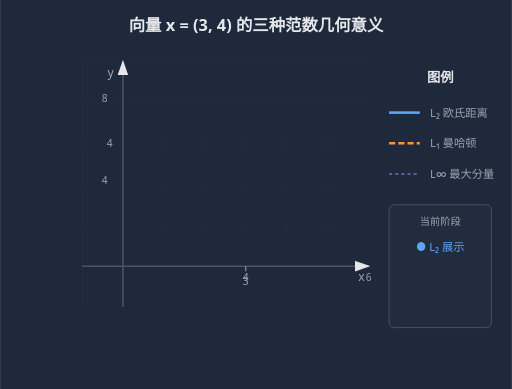
t = 0.00 s
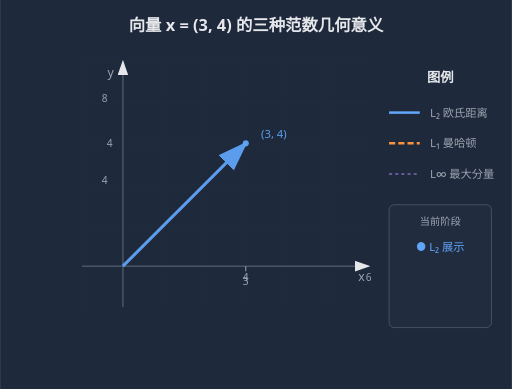
t = 1.68 s
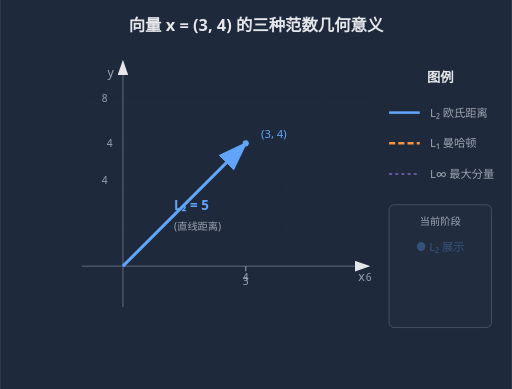
t = 3.36 s
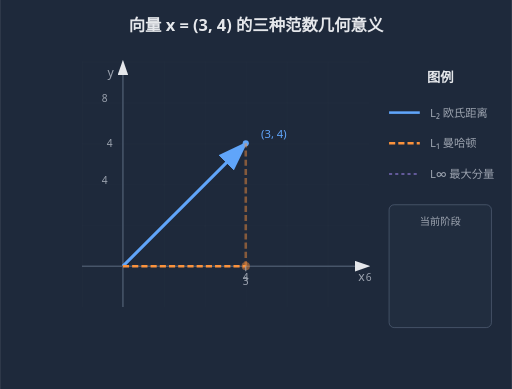
t = 5.04 s
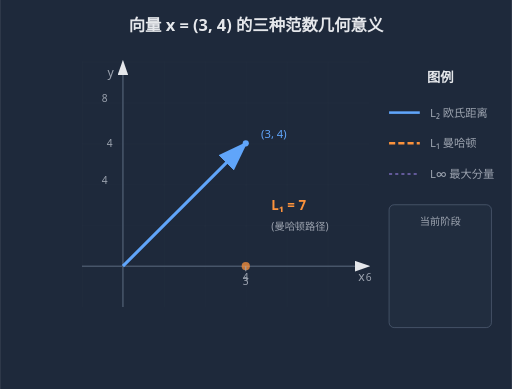
t = 6.69 s
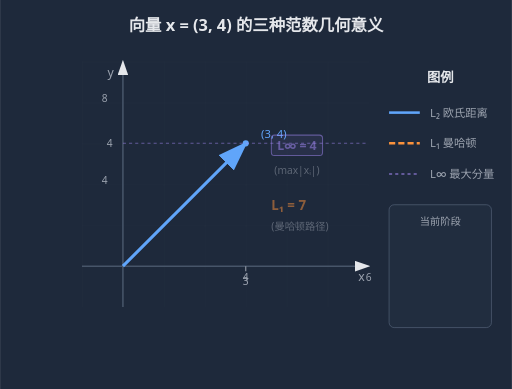
t = 8.16 s

The animated SVG that drew these frames (rendered in a browser with its animation timeline set to each time). Animation: 20 SMIL elements (animate=20); frames cover the first 8.16 s, repeats indefinitely.

<?xml version="1.0" encoding="UTF-8"?>
<svg xmlns="http://www.w3.org/2000/svg" viewBox="0 0 500 380" width="100%" height="100%" font-family="system-ui, -apple-system, 'Segoe UI', Roboto, Helvetica, Arial, sans-serif, 'Apple Color Emoji', 'Segoe UI Emoji', 'Segoe UI Symbol'">
  <title>范数几何意义（动画）</title>
  <desc>展示 L1、L2、L∞ 范数在二维平面上的几何意义</desc>
  <style>
    .axis{color:#475569} .l1{color:#fb923c} .l2{color:#60a5fa} .linf{color:#a78bfa}
    .gray{color:#64748b} .ink{color:#e5e7eb} .lbl{color:#e5e7eb} .dim{color:#9ca3af}
    .grid-line{color:#374151} .path-l1{color:#fb923c} .path-l2{color:#60a5fa}
  </style>
  
  <defs>
    <!-- 箭头标记 -->
    <marker id="arrowhead" markerWidth="10" markerHeight="7" refX="9" refY="3.5" orient="auto">
      <polygon points="0 0, 10 3.5, 0 7" fill="currentColor" class="ink"/>
    </marker>
    <marker id="arrowhead-l2" markerWidth="10" markerHeight="7" refX="9" refY="3.5" orient="auto">
      <polygon points="0 0, 10 3.5, 0 7" fill="currentColor" class="l2"/>
    </marker>
    
    <!-- 网格 -->
    <pattern id="smallGrid" width="40" height="40" patternUnits="userSpaceOnUse">
      <path d="M 40 0 L 0 0 0 40" fill="none" stroke="currentColor" stroke-width="0.5" class="grid-line" opacity="0.3"/>
    </pattern>
  </defs>
  
  <!-- 背景 -->
  <rect width="100%" height="100%" fill="#1e293b" class="gray"/>
  
  <!-- 标题 -->
  <text class="lbl" x="250" y="30" font-size="16" font-weight="600" fill="currentColor" text-anchor="middle">
    向量 x = (3, 4) 的三种范数几何意义
  </text>
  
  <!-- 坐标系区域 -->
  <g transform="translate(80, 60)">
    <!-- 网格背景 -->
    <rect width="280" height="240" fill="url(#smallGrid)" class="grid-line"/>
    
    <!-- 坐标轴 -->
    <line x1="0" y1="200" x2="280" y2="200" stroke="currentColor" stroke-width="1.5" class="axis" marker-end="url(#arrowhead)"/>
    <line x1="40" y1="240" x2="40" y2="0" stroke="currentColor" stroke-width="1.5" class="axis" marker-end="url(#arrowhead)"/>
    
    <!-- 轴标签 -->
    <text class="dim" x="270" y="215" font-size="12" fill="currentColor">x</text>
    <text class="dim" x="25" y="15" font-size="12" fill="currentColor">y</text>
    
    <!-- 刻度 -->
    <text class="dim" x="160" y="215" font-size="10" fill="currentColor" text-anchor="middle">4</text>
    <text class="dim" x="280" y="215" font-size="10" fill="currentColor" text-anchor="middle">6</text>
    <text class="dim" x="25" y="120" font-size="10" fill="currentColor" text-anchor="end">4</text>
    <text class="dim" x="25" y="40" font-size="10" fill="currentColor" text-anchor="end">8</text>
    
    <!-- 向量 (3, 4) -->
    <line x1="40" y1="200" x2="160" y2="80" stroke="currentColor" stroke-width="3" class="l2" marker-end="url(#arrowhead-l2)" opacity="0">
      <animate attributeName="opacity" values="0;1;1;1;1;1;1;1;1;1;1;1;1;0" keyTimes="0;0.15;0.17;0.33;0.35;0.5;0.52;0.67;0.69;0.84;0.86;0.92;0.94;1" dur="12s" repeatCount="indefinite"/>
    </line>
    <circle cx="160" cy="80" r="3" fill="currentColor" class="l2" opacity="0">
      <animate attributeName="opacity" values="0;1;1;1;1;1;1;1;1;1;1;1;1;0" keyTimes="0;0.15;0.17;0.33;0.35;0.5;0.52;0.67;0.69;0.84;0.86;0.92;0.94;1" dur="12s" repeatCount="indefinite"/>
    </circle>
    <text class="l2" x="175" y="75" font-size="11" fill="currentColor" opacity="0">
      (3, 4)
      <animate attributeName="opacity" values="0;1;1;1;1;1;1;1;1;1;1;1;1;0" keyTimes="0;0.15;0.17;0.33;0.35;0.5;0.52;0.67;0.69;0.84;0.86;0.92;0.94;1" dur="12s" repeatCount="indefinite"/>
    </text>
    
    <!-- ==================== L2 范数：直线距离 ==================== -->
    <g id="l2-display">
      <!-- L2 距离线（已在向量中体现） -->
      <!-- L2 标注 -->
      <text class="l2" x="90" y="145" font-size="13" font-weight="bold" fill="currentColor" opacity="0">
        L₂ = 5
        <animate attributeName="opacity" values="0;0;1;1;0;0;0;0;0;0;0;0;0;0" keyTimes="0;0.15;0.17;0.33;0.35;0.5;0.52;0.67;0.69;0.84;0.86;0.92;0.94;1" dur="12s" repeatCount="indefinite"/>
      </text>
      <text class="dim" x="90" y="165" font-size="10" fill="currentColor" opacity="0">
        (直线距离)
        <animate attributeName="opacity" values="0;0;1;1;0;0;0;0;0;0;0;0;0;0" keyTimes="0;0.15;0.17;0.33;0.35;0.5;0.52;0.67;0.69;0.84;0.86;0.92;0.94;1" dur="12s" repeatCount="indefinite"/>
      </text>
    </g>
    
    <!-- ==================== L1 范数：曼哈顿路径 ==================== -->
    <g id="l1-display">
      <!-- 水平段：原点到 (3, 0) -->
      <line x1="40" y1="200" x2="160" y2="200" stroke="currentColor" stroke-width="2.5" stroke-dasharray="6 3" class="l1" opacity="0">
        <animate attributeName="opacity" values="0;0;0;0;1;1;0;0;0;0;0;0;0;0" keyTimes="0;0.15;0.17;0.33;0.35;0.5;0.52;0.67;0.69;0.84;0.86;0.92;0.94;1" dur="12s" repeatCount="indefinite"/>
        <animate attributeName="stroke-dashoffset" values="40;0;0;0;0;0;0;0;0;0;0;0;0;40" keyTimes="0;0.15;0.17;0.33;0.35;0.5;0.52;0.67;0.69;0.84;0.86;0.92;0.94;1" dur="12s" repeatCount="indefinite"/>
      </line>
      <!-- 垂直段：(3, 0) 到 (3, 4) -->
      <line x1="160" y1="200" x2="160" y2="80" stroke="currentColor" stroke-width="2.5" stroke-dasharray="6 3" class="l1" opacity="0">
        <animate attributeName="opacity" values="0;0;0;0;0;1;0;0;0;0;0;0;0;0" keyTimes="0;0.15;0.17;0.33;0.35;0.5;0.52;0.67;0.69;0.84;0.86;0.92;0.94;1" dur="12s" repeatCount="indefinite"/>
        <animate attributeName="stroke-dashoffset" values="120;120;120;120;120;0;0;0;0;0;0;0;0;120" keyTimes="0;0.15;0.17;0.33;0.35;0.5;0.52;0.67;0.69;0.84;0.86;0.92;0.94;1" dur="12s" repeatCount="indefinite"/>
      </line>
      
      <!-- L1 标注 -->
      <text class="l1" x="185" y="145" font-size="13" font-weight="bold" fill="currentColor" opacity="0">
        L₁ = 7
        <animate attributeName="opacity" values="0;0;0;0;0;0;1;1;0;0;0;0;0;0" keyTimes="0;0.15;0.17;0.33;0.35;0.5;0.52;0.67;0.69;0.84;0.86;0.92;0.94;1" dur="12s" repeatCount="indefinite"/>
      </text>
      <text class="dim" x="185" y="165" font-size="10" fill="currentColor" opacity="0">
        (曼哈顿路径)
        <animate attributeName="opacity" values="0;0;0;0;0;0;1;1;0;0;0;0;0;0" keyTimes="0;0.15;0.17;0.33;0.35;0.5;0.52;0.67;0.69;0.84;0.86;0.92;0.94;1" dur="12s" repeatCount="indefinite"/>
      </text>
      
      <!-- 转折点 -->
      <circle cx="160" cy="200" r="4" fill="currentColor" class="l1" opacity="0">
        <animate attributeName="opacity" values="0;0;0;0;0;1;1;0;0;0;0;0;0;0" keyTimes="0;0.15;0.17;0.33;0.35;0.5;0.52;0.67;0.69;0.84;0.86;0.92;0.94;1" dur="12s" repeatCount="indefinite"/>
      </circle>
    </g>
    
    <!-- ==================== L∞ 范数：最大坐标 ==================== -->
    <g id="linf-display">
      <!-- 高亮最大坐标分量 -->
      <!-- 水平参考线 y = 4 -->
      <line x1="40" y1="80" x2="280" y2="80" stroke="currentColor" stroke-width="1" stroke-dasharray="3 3" class="linf" opacity="0">
        <animate attributeName="opacity" values="0;0;0;0;0;0;0;0;1;1;0;0;0;0" keyTimes="0;0.15;0.17;0.33;0.35;0.5;0.52;0.67;0.69;0.84;0.86;0.92;0.94;1" dur="12s" repeatCount="indefinite"/>
      </line>
      <!-- L∞ 标注框 -->
      <rect x="185" y="72" width="50" height="20" fill="currentColor" fill-opacity="0.15" stroke="currentColor" stroke-width="1" class="linf" rx="3" opacity="0">
        <animate attributeName="opacity" values="0;0;0;0;0;0;0;0;1;1;0;0;0;0" keyTimes="0;0.15;0.17;0.33;0.35;0.5;0.52;0.67;0.69;0.84;0.86;0.92;0.94;1" dur="12s" repeatCount="indefinite"/>
      </rect>
      <text class="linf" x="210" y="87" font-size="12" font-weight="bold" fill="currentColor" text-anchor="middle" opacity="0">
        L∞ = 4
        <animate attributeName="opacity" values="0;0;0;0;0;0;0;0;1;1;0;0;0;0" keyTimes="0;0.15;0.17;0.33;0.35;0.5;0.52;0.67;0.69;0.84;0.86;0.92;0.94;1" dur="12s" repeatCount="indefinite"/>
      </text>
      <text class="dim" x="210" y="110" font-size="10" fill="currentColor" text-anchor="middle" opacity="0">
        (max|xᵢ|)
        <animate attributeName="opacity" values="0;0;0;0;0;0;0;0;1;1;0;0;0;0" keyTimes="0;0.15;0.17;0.33;0.35;0.5;0.52;0.67;0.69;0.84;0.86;0.92;0.94;1" dur="12s" repeatCount="indefinite"/>
      </text>
      
      <!-- 坐标分量标注 -->
      <!-- x = 3 -->
      <line x1="160" y1="200" x2="160" y2="205" stroke="currentColor" stroke-width="1" class="dim"/>
      <text class="dim" x="160" y="218" font-size="10" fill="currentColor" text-anchor="middle">3</text>
      <!-- y = 4 -->
      <text class="dim" x="30" y="84" font-size="10" fill="currentColor" text-anchor="end">4</text>
    </g>
  </g>
  
  <!-- 右侧图例 -->
  <g transform="translate(380, 80)">
    <text class="lbl" x="50" y="0" font-size="13" font-weight="600" fill="currentColor" text-anchor="middle">图例</text>
    
    <!-- L2 -->
    <line x1="0" y1="30" x2="30" y2="30" stroke="currentColor" stroke-width="2.5" class="l2"/>
    <text class="dim" x="40" y="34" font-size="11" fill="currentColor">L₂ 欧氏距离</text>
    
    <!-- L1 -->
    <line x1="0" y1="60" x2="30" y2="60" stroke="currentColor" stroke-width="2.5" stroke-dasharray="6 3" class="l1"/>
    <text class="dim" x="40" y="64" font-size="11" fill="currentColor">L₁ 曼哈顿</text>
    
    <!-- L∞ -->
    <line x1="0" y1="90" x2="30" y2="90" stroke="currentColor" stroke-width="1" stroke-dasharray="3 3" class="linf"/>
    <text class="dim" x="40" y="94" font-size="11" fill="currentColor">L∞ 最大分量</text>
  </g>
  
  <!-- 底部说明 -->
  <text class="dim" x="250" y="360" font-size="11" fill="currentColor" text-anchor="middle" font-style="italic" opacity="0">
    同一点，不同路径 → 不同「长度」定义
    <animate attributeName="opacity" values="0;0;0;0;0;0;0;0;0;0;0;0;1;1" keyTimes="0;0.08;0.16;0.24;0.32;0.4;0.48;0.56;0.64;0.72;0.8;0.88;0.92;1" dur="12s" repeatCount="indefinite"/>
  </text>
  
  <!-- 时序指示器 -->
  <g transform="translate(380, 200)">
    <rect x="0" y="0" width="100" height="120" fill="currentColor" fill-opacity="0.05" stroke="currentColor" stroke-width="0.5" class="gray" rx="5"/>
    <text class="dim" x="50" y="20" font-size="10" fill="currentColor" text-anchor="middle">当前阶段</text>
    
    <!-- 阶段指示 -->
    <text class="l2" x="50" y="45" font-size="11" fill="currentColor" text-anchor="middle" opacity="0">
      ● L₂ 展示
      <animate attributeName="opacity" values="1;1;0;0;0;0;0;0;0;0;0;0;0;1" keyTimes="0;0.17;0.33;0.35;0.5;0.52;0.67;0.69;0.84;0.86;0.92;0.94;0.99;1" dur="12s" repeatCount="indefinite"/>
    </text>
    <text class="l1" x="50" y="70" font-size="11" fill="currentColor" text-anchor="middle" opacity="0">
      ● L₁ 展示
      <animate attributeName="opacity" values="0;0;0;0;1;1;0;0;0;0;0;0;0;0" keyTimes="0;0.17;0.33;0.35;0.5;0.52;0.67;0.69;0.84;0.86;0.92;0.94;1" dur="12s" repeatCount="indefinite"/>
    </text>
    <text class="linf" x="50" y="95" font-size="11" fill="currentColor" text-anchor="middle" opacity="0">
      ● L∞ 展示
      <animate attributeName="opacity" values="0;0;0;0;0;0;0;0;1;1;0;0;0;0" keyTimes="0;0.17;0.33;0.35;0.5;0.52;0.67;0.69;0.84;0.86;0.92;0.94;1" dur="12s" repeatCount="indefinite"/>
    </text>
  </g>
</svg>
